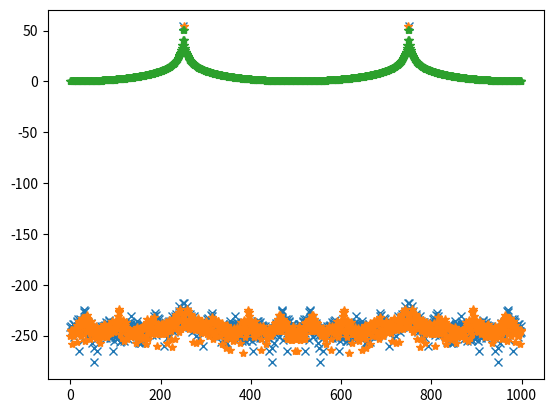
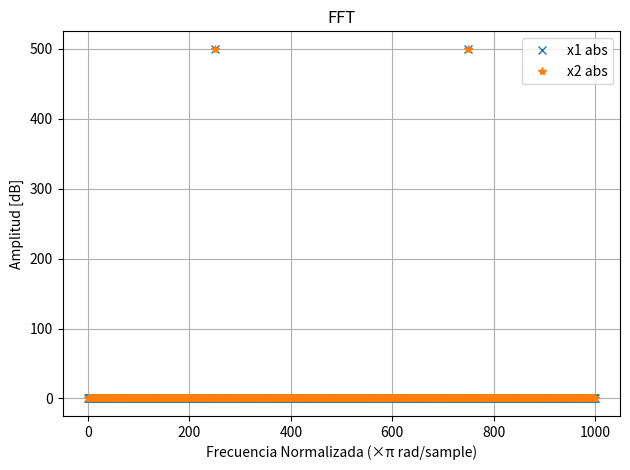

Here is the Python script that generated these plots, in order:
# -*- coding: utf-8 -*-
"""
Created on Wed Aug 27 21:01:23 2025

@author: Carola
"""

#clase 27/8/2025
import numpy as np
import matplotlib.pyplot as plt
from numpy.fft import fft

# Definición de parámetros
N = 1000  # numero de muestras
fs = N    # frec muestreo
df = fs/N # res espectral
ts = 1/fs # tiempo entre muestras

def sen(ff, nn, amp=1, dc=0, ph=0, fs=2):
    """
    ff: frecuencia
    nn: cant muestras
    amp: amplitud claramente
    dc: offset
    ph: fase
    fs: frec muestreo
    
    """
    N=np.arange(nn)
    t=N/fs
    x = dc + amp * np.sin(2 * np.pi * ff * t + ph)  # genero señal
    return t, x


t1, x1 = sen(ff=(N/4)*df, nn=N, fs=fs)
t2, x2 = sen(ff=((N/4)+1)*df, nn=N, fs=fs)
t2, x3 = sen(ff=((N/4)+0.5)*df, nn=N, fs=fs)

#transformada
xx1=fft(x1)
xx1abs=np.abs(xx1)
xx1ang=np.angle(xx1)

xx2=fft(x2)
xx2abs=np.abs(xx2)
xx2ang=np.angle(xx2)

xx3=fft(x3)
xx3abs=np.abs(xx3)
xx3ang=np.angle(xx3)

Ft=np.arange(N)*df

plt.figure(1)
plt.plot(Ft,np.log10(xx1abs)*20,'x',label='x1 abs en db')
plt.plot(Ft,np.log10(xx2abs)*20,'*',label='x2 abs en db')
plt.plot(Ft,np.log10(xx3abs)*20,'*',label='x3 abs en db')
plt.figure(2)
plt.plot(xx1abs, 'x',label='x1 abs')
plt.plot(xx2abs, '*',label='x2 abs')

plt.title('FFT')
plt.xlabel('Frecuencia Normalizada (×π rad/sample)')
plt.ylabel('Amplitud [dB]')

plt.legend()

plt.grid()
plt.tight_layout() 
plt.show()
#%matplotlib para ver gráficos en pestaña aparte!!


""" pasaron alternativa por el chat
plt.figure(1)
plt.plot(freqs, X1abs, 'x', label = 'X1abs')
#plt.plot(freqs, np.log10(X1abs)*20, 'x', label = 'X1abs')
plt.plot(freqs, X2abs, 'o', label = 'X2abs')
plt.plot(freqs, X3abs, 'X', label = 'X3abs')
plt.xlim([0,fs/2])
plt.title('FFT')
plt.xlabel('Frecuencia en Hz')
plt.ylabel('Amplitud ')
plt.legend()
# plt.grid()
plt.show()

plt.figure(2)
plt.plot(freqs, np.log10(X1abs)*20, 'x', label = 'X1abs')
plt.plot(freqs, np.log10(X2abs)*20, 'o', label = 'X2abs')
plt.plot(freqs, np.log10(X3abs)*20, 'X', label = 'X3abs')
plt.xlim([0,fs/2])
plt.title('FFT')
plt.xlabel('Frecuencia en Hz')
plt.ylabel('Amplitud ')
plt.legend()
# plt.grid()
plt.show()
"""

